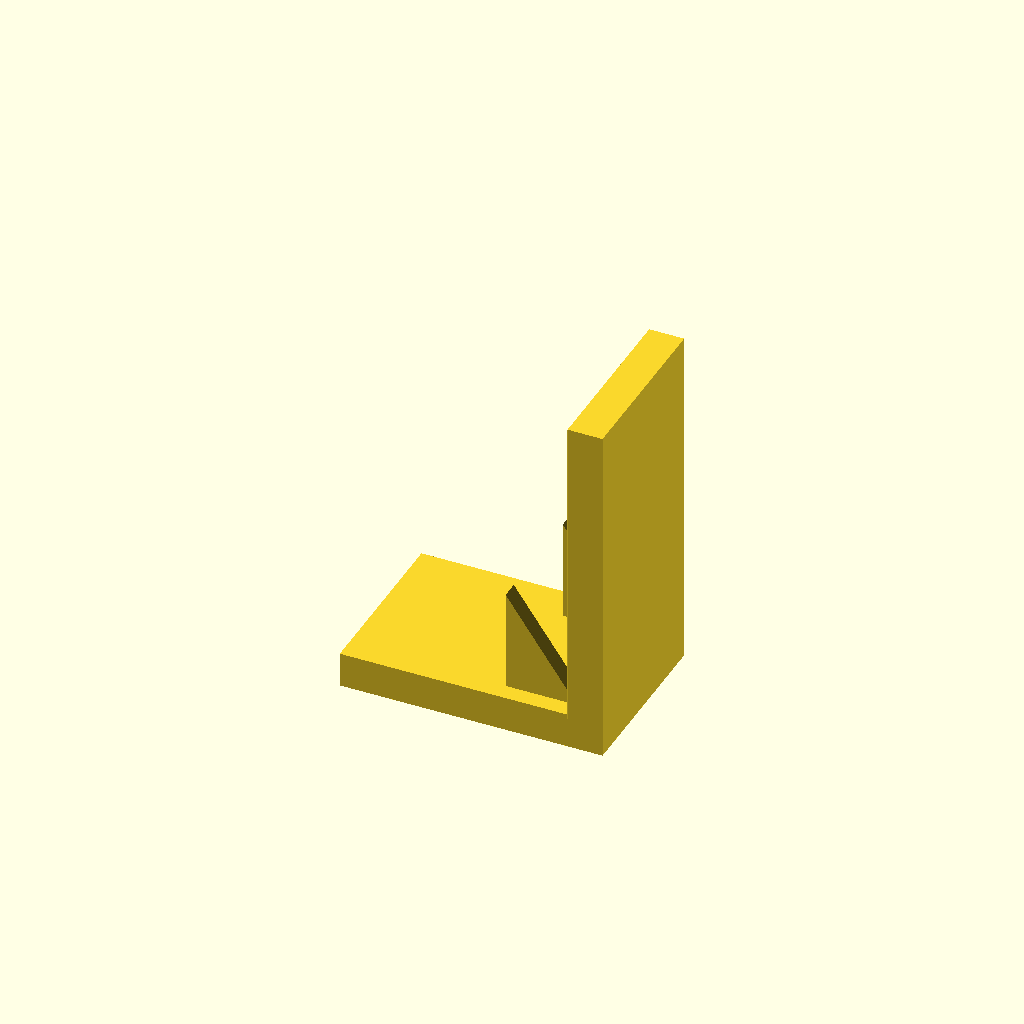
Cell 1: rendered with the file's own defaults.
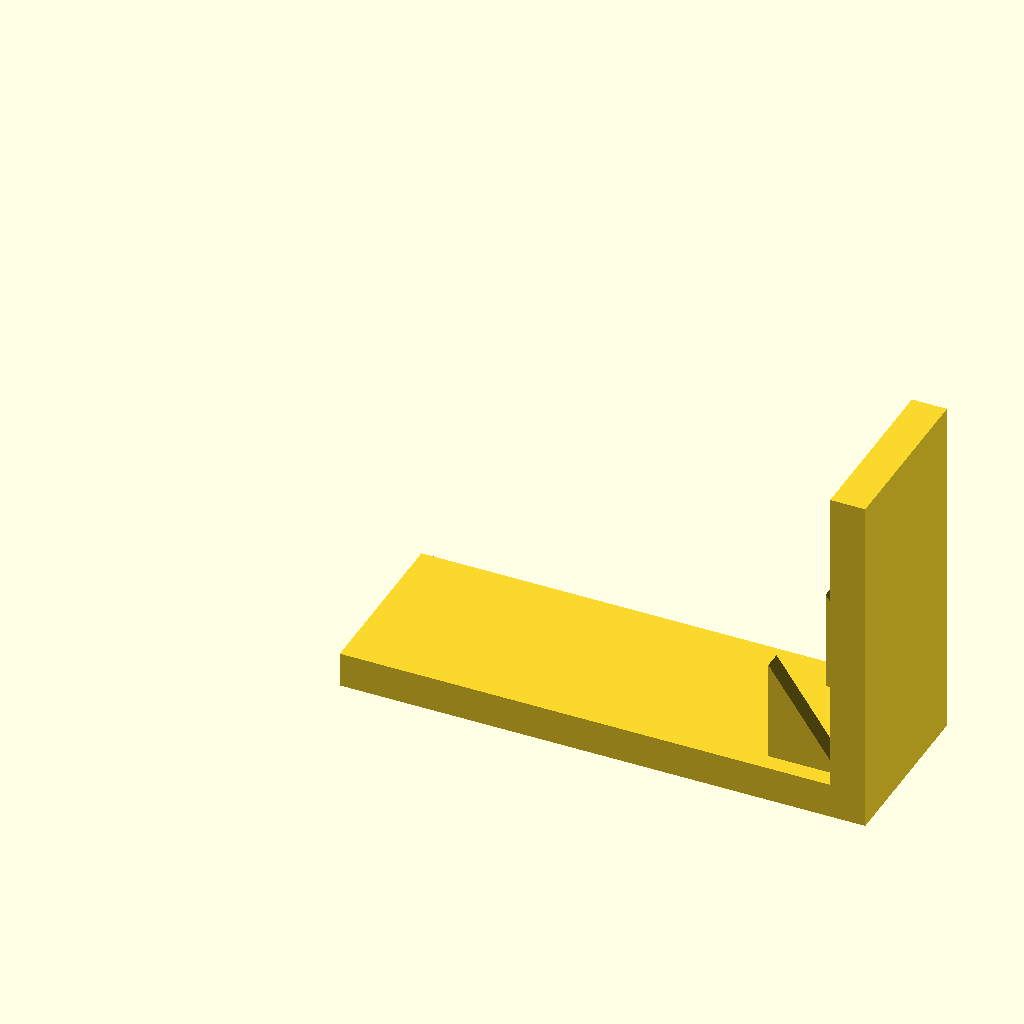
Cell 2 — base_l set to 120, the other parameters unchanged.
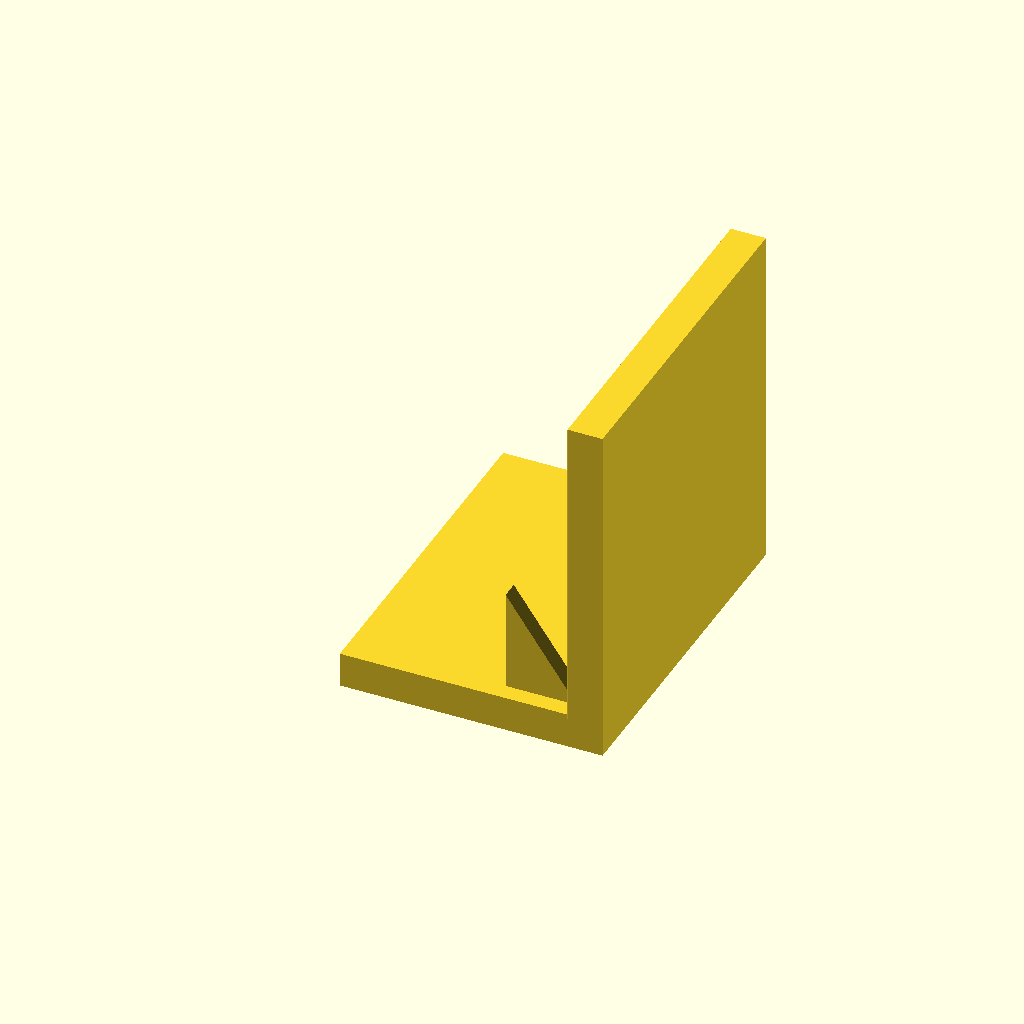
Cell 3 — base_w set to 80, the other parameters unchanged.
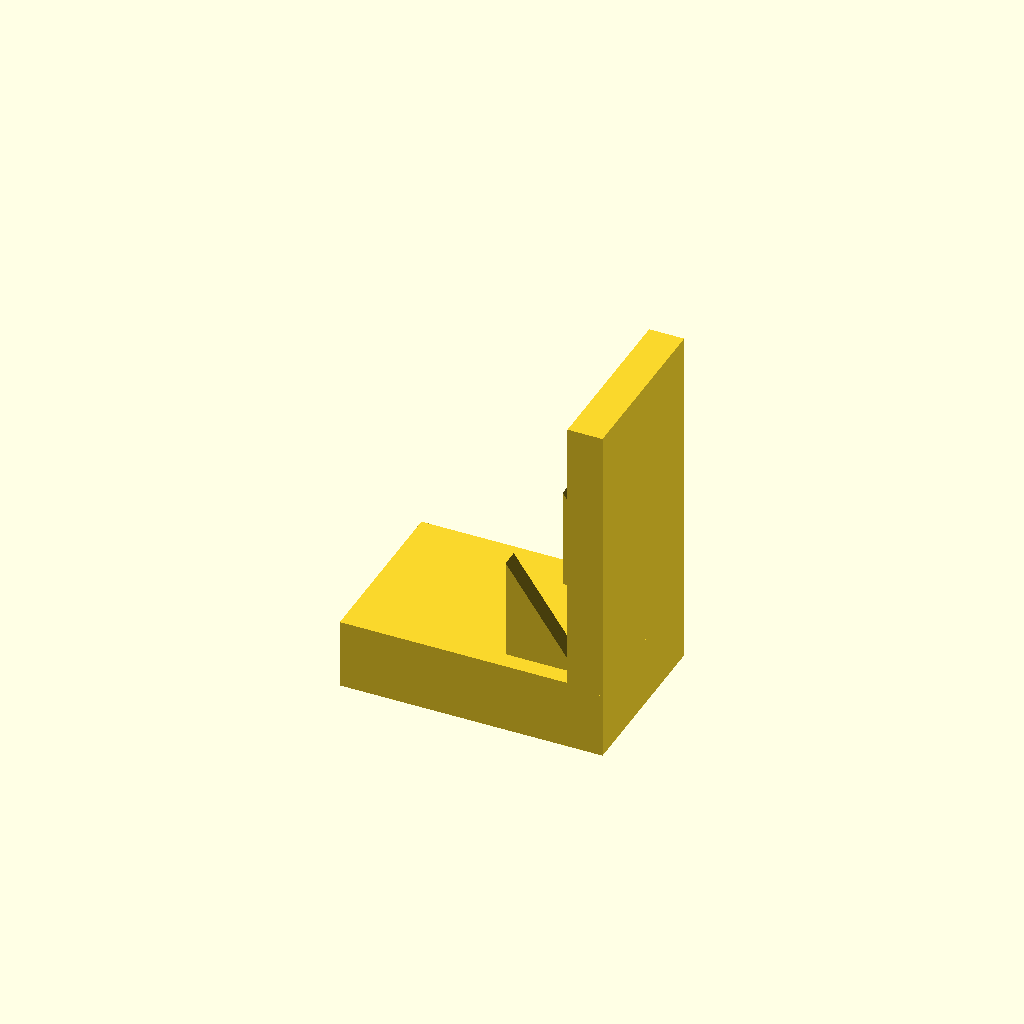
Cell 4: base_t = 16 (everything else at default).
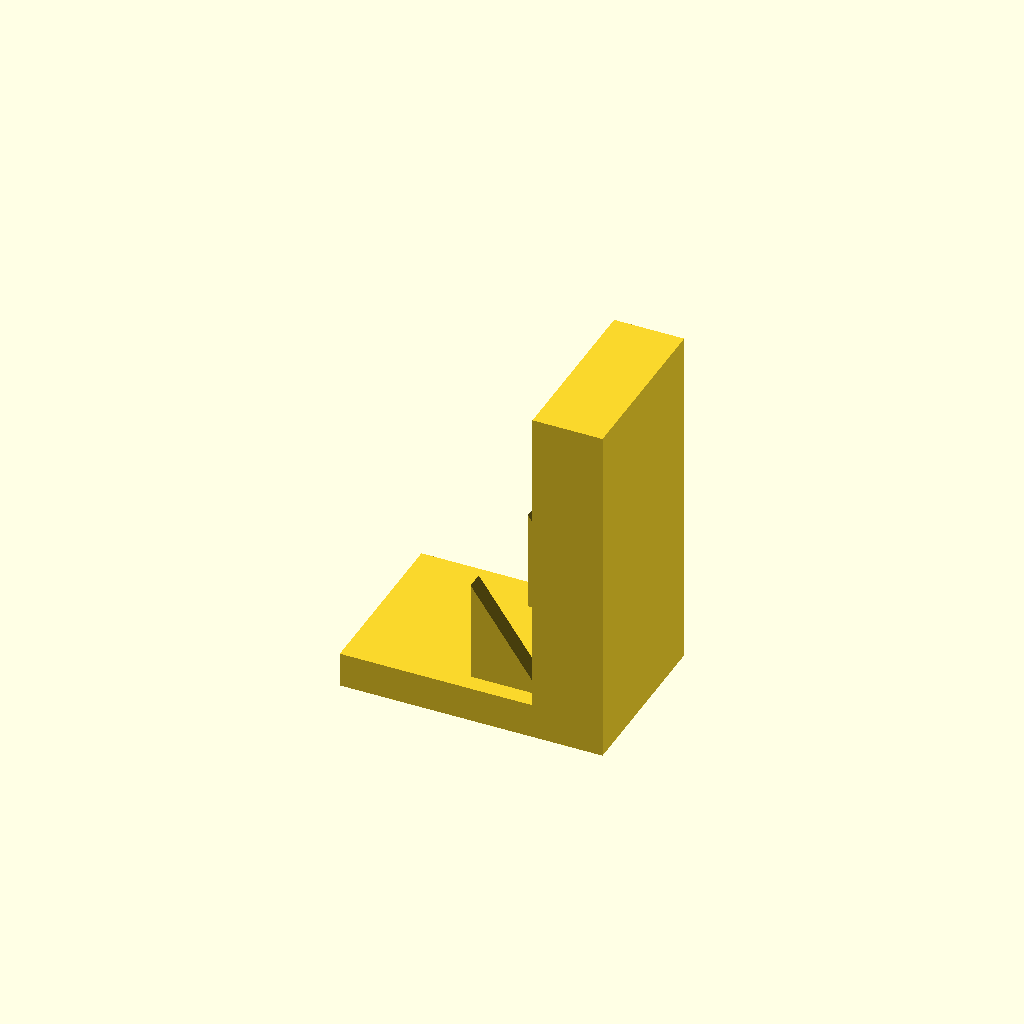
Cell 5 — plate_t set to 16, the other parameters unchanged.
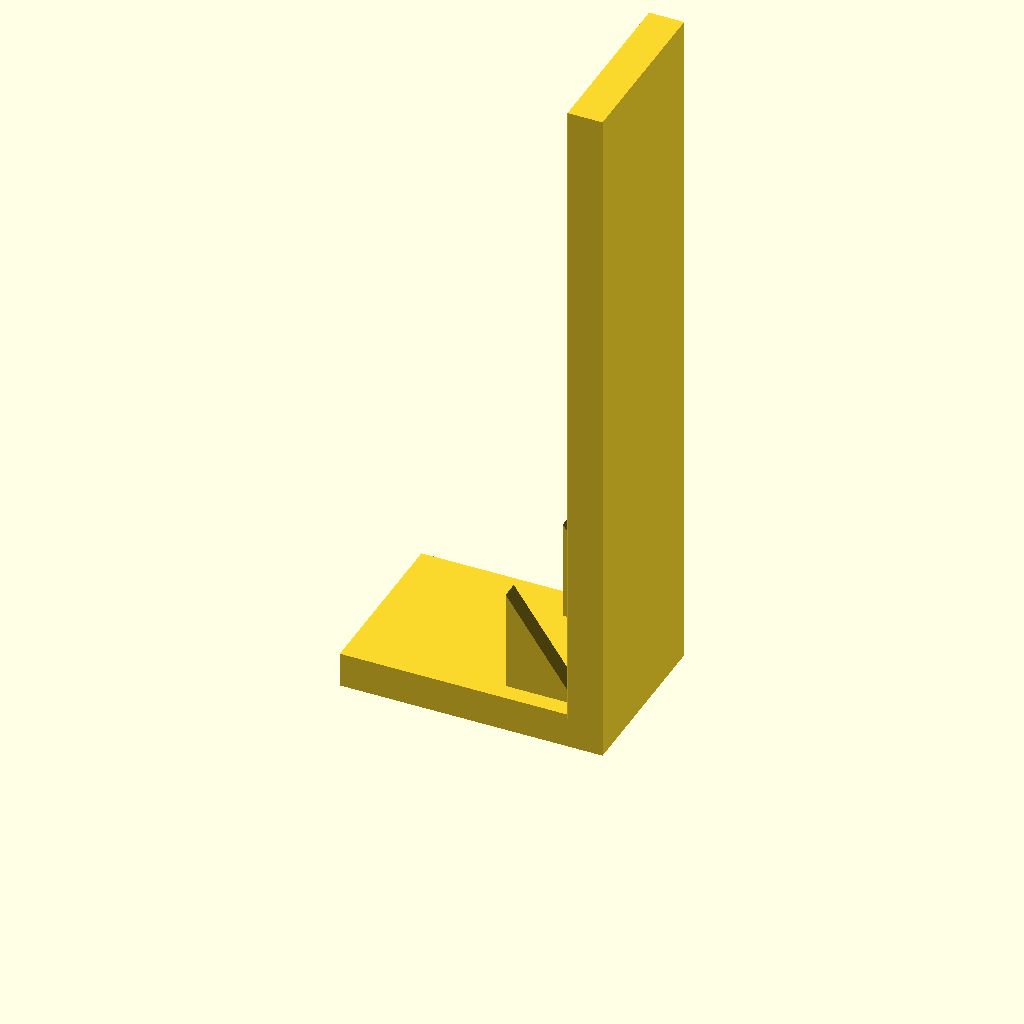
Cell 6 — plate_h set to 160, the other parameters unchanged.
All cells are drawn from one camera (rotation 55°, 0°, 25°, orthographic, colour scheme Cornfield), so only the parameter changes between them.
The OpenSCAD source (optional_data/data/solid3/ribbracket/part_0096.scad):
$fn = 32;

// ----------------------------------------------------------------------
// Rib bracket: 2-gusset L bracket
// ----------------------------------------------------------------------

// --- parameters (mm) ---
base_l = 60;              // foot length, X
base_w = 40;              // foot width, Y
base_t = 8;               // foot thickness
plate_t = 8;              // upright plate thickness
plate_h = 80;             // overall height
gus_l = 16;               // gusset leg along the foot
gus_h = 24;               // gusset height
gus_t = 4;                // gusset thickness
gus_edge = 4;             // gusset margin from the foot edge
n_gus = 2;                // gusset count

gus_pitch = (base_w - 2 * gus_edge - gus_t) / (n_gus - 1);  // gusset pitch

union() {
  cube([base_l, base_w, base_t]);
  translate([base_l - plate_t, 0, base_t - 1])
    cube([plate_t, base_w, plate_h - base_t + 1]);
  for (i = [0 : n_gus - 1])
    translate([base_l - plate_t - gus_l, gus_edge + i * gus_pitch, base_t - 1])
      rotate([-90, 0, 0])
        linear_extrude(height = gus_t)
          polygon(points = [[0, 0], [gus_l + 1, 0], [0, -gus_h]]);
}
Parameter table extracted from the source (name, type, default, range or options):
base_l: number, default 60
base_w: number, default 40
base_t: number, default 8
plate_t: number, default 8
plate_h: number, default 80
gus_l: number, default 16
gus_h: number, default 24
gus_t: number, default 4
gus_edge: number, default 4
n_gus: number, default 2
